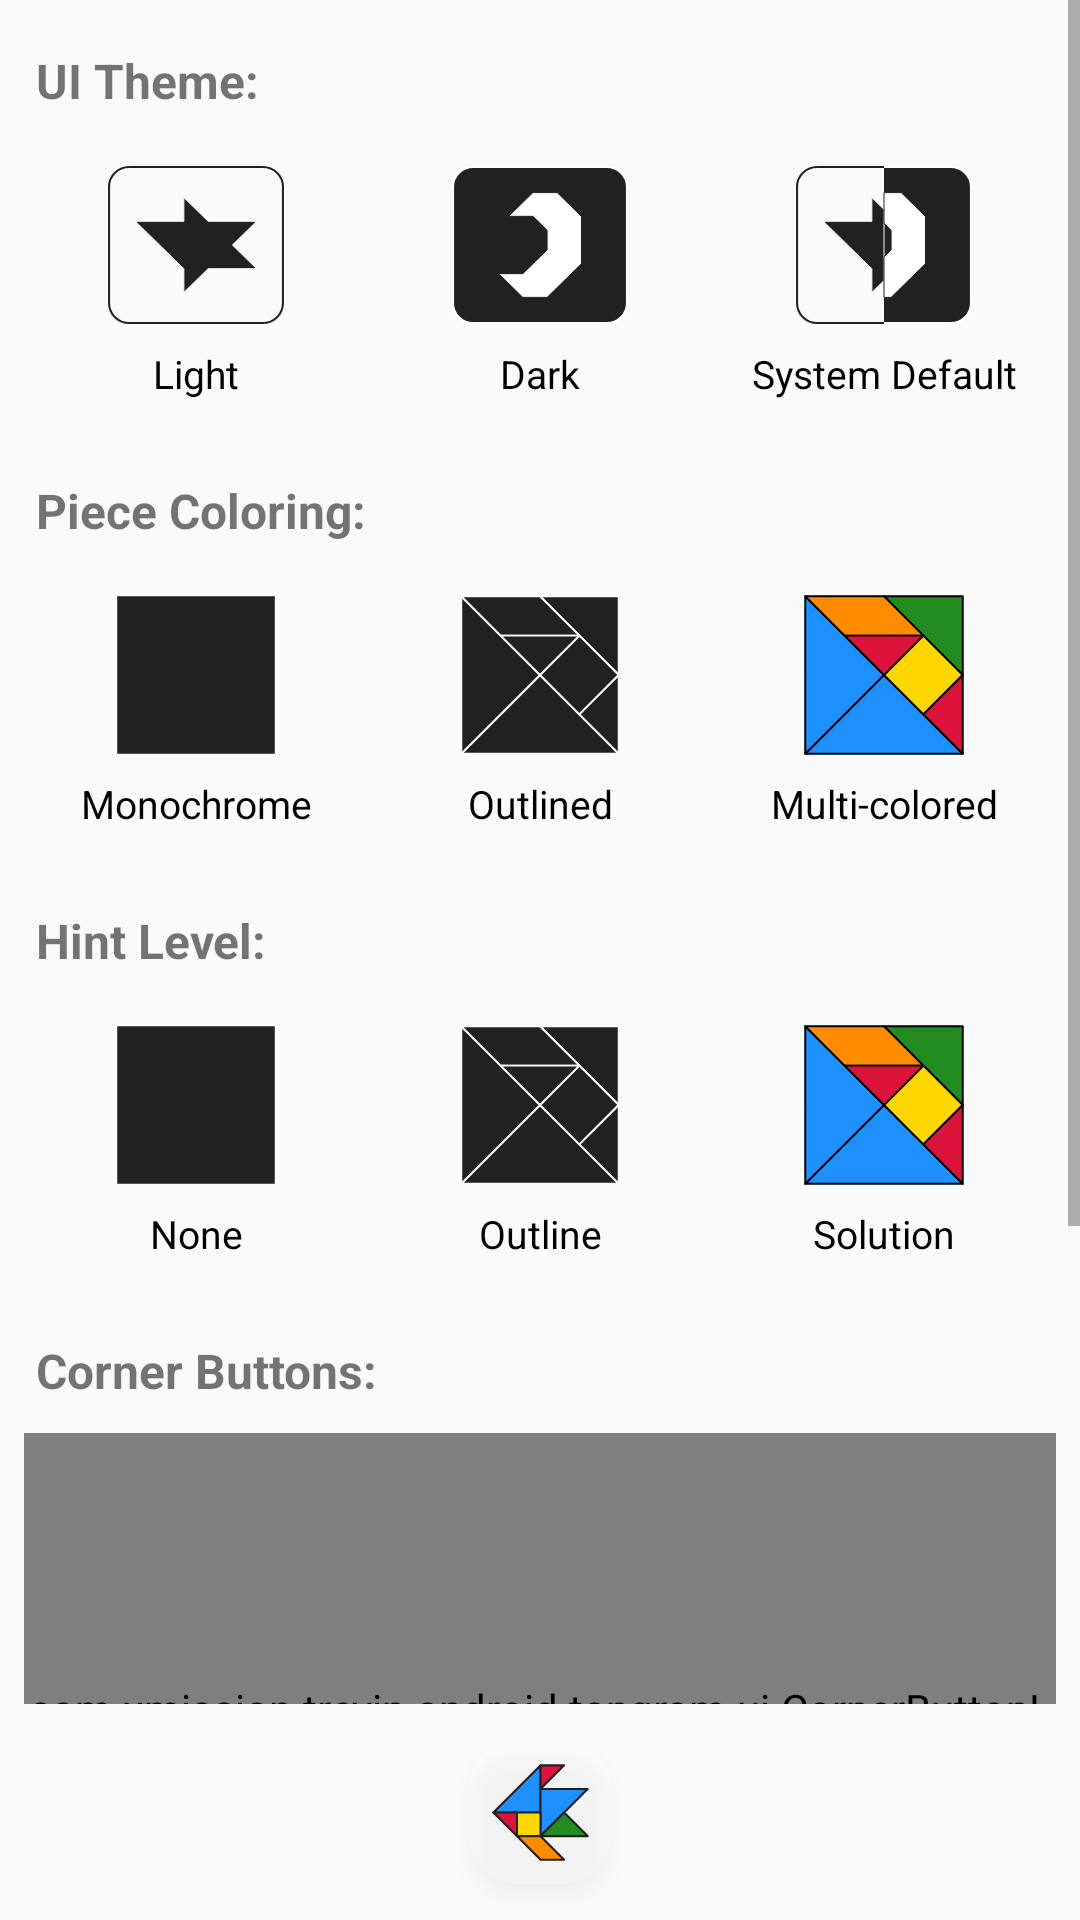

Android layout source for this screen:
<!-- AndroidManifest.xml: application theme Theme.Tangram -->
<!-- res/layout/activity_preferences.xml -->
<?xml version="1.0" encoding="utf-8"?>
<LinearLayout xmlns:android="http://schemas.android.com/apk/res/android"
    android:orientation="vertical"
    android:layout_width="match_parent"
    android:layout_height="match_parent">

    <ScrollView
        android:layout_width="match_parent"
        android:layout_height="0dp"
        android:layout_weight="1">

        <LinearLayout
            android:layout_width="match_parent"
            android:layout_height="wrap_content"
            android:orientation="vertical"
            android:paddingStart="8dp"
            android:paddingEnd="8dp">

            
            <TextView
                style="@style/PrefSectionHeader"
                android:text="@string/PrefsTextUITheme" />

            <RadioGroup android:id="@+id/PreferencesRadioGroupUITheme"
                android:layout_width="match_parent"
                android:layout_height="wrap_content"
                android:orientation="horizontal">
                <RadioButton android:id="@+id/PreferencesRadioButtonUILight"
                    style="@style/PrefOptionButton"
                    android:drawableTop="@drawable/ic_star"
                    android:text="@string/PrefsTextThemeLight" />
                <RadioButton android:id="@+id/PreferencesRadioButtonUIDark"
                    style="@style/PrefOptionButton"
                    android:drawableTop="@drawable/ic_moon"
                    android:text="@string/PrefsTextThemeDark" />
                <RadioButton android:id="@+id/PreferencesRadioButtonUIDefault"
                    style="@style/PrefOptionButton"
                    android:drawableTop="@drawable/ic_day_night"
                    android:text="@string/PrefsTextThemeDefault" />
            </RadioGroup>

            
            <TextView
                style="@style/PrefSectionHeader"
                android:text="@string/PrefsTextPieceTheme" />

            <RadioGroup android:id="@+id/PreferencesRadioGroupPieceTheme"
                android:layout_width="match_parent"
                android:layout_height="wrap_content"
                android:orientation="horizontal">
                <RadioButton android:id="@+id/PreferencesRadioButtonPieceThemeSolid"
                    style="@style/PrefOptionButton"
                    android:drawableTop="@drawable/icon_solid"
                    android:text="@string/PrefsTextPieceThemeSolid" />
                <RadioButton android:id="@+id/PreferencesRadioButtonPieceThemeOutline"
                    style="@style/PrefOptionButton"
                    android:drawableTop="@drawable/icon_outlines"
                    android:text="@string/PrefsTextPieceThemeOutline" />
                <RadioButton android:id="@+id/PreferencesRadioButtonPieceThemeMulticolor"
                    style="@style/PrefOptionButton"
                    android:drawableTop="@drawable/pref_ic_multicolor"
                    android:text="@string/PrefsTextPieceThemeMulticolor" />
            </RadioGroup>

            
            <TextView
                style="@style/PrefSectionHeader"
                android:text="@string/PrefsTextHintLevel" />

            <RadioGroup android:id="@+id/PreferencesRadioGroupHintLevel"
                android:layout_width="match_parent"
                android:layout_height="wrap_content"
                android:orientation="horizontal">
                <RadioButton android:id="@+id/PreferencesRadioButtonHintNone"
                    style="@style/PrefOptionButton"
                    android:drawableTop="@drawable/icon_solid"
                    android:text="@string/PrefsTextHintNone" />
                <RadioButton android:id="@+id/PreferencesRadioButtonHintOutline"
                    style="@style/PrefOptionButton"
                    android:drawableTop="@drawable/icon_outlines"
                    android:text="@string/PrefsTextHintOutline" />
                <RadioButton android:id="@+id/PreferencesRadioButtonHintSolve"
                    style="@style/PrefOptionButton"
                    android:drawableTop="@drawable/pref_ic_multicolor"
                    android:text="@string/PrefsTextHintSolve" />
            </RadioGroup>

            
            <TextView
                style="@style/PrefSectionHeader"
                android:text="@string/PrefsTextCornerButtons" />

            <com.xmission.trevin.android.tangram.ui.CornerButtonLayoutView
                android:id="@+id/PreferencesCornerLayout"
                android:layout_width="match_parent"
                android:layout_height="@dimen/pref_corner_field_height"
                android:layout_marginTop="4dp"
                android:layout_marginBottom="8dp" />

            
            <TextView
                style="@style/PrefSectionHeader"
                android:text="@string/PrefsTextSaveFolder" />

            <Button android:id="@+id/PreferencesButtonSaveFolder"
                style="@style/PrefFolderButton"
                android:layout_width="match_parent"
                android:layout_height="wrap_content"
                android:layout_marginTop="4dp"
                android:layout_marginBottom="8dp"
                android:text="@string/PrefsTextNoUserDir" />
        </LinearLayout>

    </ScrollView>

    <ImageButton android:id="@+id/PreferencesButtonBack"
        android:layout_width="@dimen/hover_control_size"
        android:layout_height="@dimen/hover_control_size"
        android:layout_gravity="center"
        android:layout_margin="@dimen/hover_control_margin"
        android:background="@drawable/hover_button_background"
        android:contentDescription="@string/PlayButtonBackTooltip"
        android:elevation="4dp"
        android:padding="@dimen/hover_control_padding"
        android:scaleType="fitCenter"
        android:src="@drawable/ic_back" />

</LinearLayout>
<!-- resources referenced by this layout -->
<resources>
  <dimen name="hover_control_margin">12dp</dimen>
  <dimen name="hover_control_padding">6dp</dimen>
  <dimen name="hover_control_size">48dp</dimen>
  <dimen name="pref_corner_field_height">200dp</dimen>
  <!-- drawable hover_button_background (drawable) -->
  <?xml version="1.0" encoding="utf-8"?>
  <shape xmlns:android="http://schemas.android.com/apk/res/android"
      android:shape="rectangle">
      <corners android:radius="@dimen/hover_control_background_radius" />
      <solid android:color="@color/translucent_background" />
  </shape>
  <!-- drawable icon_solid (drawable) -->
  <?xml version="1.0" encoding="utf-8"?>
  <vector xmlns:android="http://schemas.android.com/apk/res/android"
      android:width="56dp"
      android:height="56dp"
      android:viewportWidth="170.6548085423135644"
      android:viewportHeight="170.6548085423135644">
      <path android:fillColor="@color/foreground"
          android:pathData="M 5.3274042711567822,5.3274042711567822 L 165.3274042711567822,5.3274042711567822 L 165.3274042711567822,165.3274042711567822 L 5.3274042711567822,165.3274042711567822 Z"/>
  </vector>
  <!-- drawable pref_ic_multicolor (drawable) -->
  <?xml version="1.0" encoding="utf-8"?>
  <layer-list xmlns:android="http://schemas.android.com/apk/res/android">
      <item android:width="56dp" android:height="56dp" android:drawable="@drawable/icon" />
  </layer-list>
  <string name="PlayButtonBackTooltip">Back to main menu</string>
  <string name="PrefsTextCornerButtons">Corner Buttons: </string>
  <string name="PrefsTextHintLevel">Hint Level: </string>
  <string name="PrefsTextHintNone">None</string>
  <string name="PrefsTextHintOutline">Outline</string>
  <string name="PrefsTextHintSolve">Solution</string>
  <string name="PrefsTextNoUserDir">(not set; click to choose a folder)</string>
  <string name="PrefsTextPieceTheme">Piece Coloring: </string>
  <string name="PrefsTextPieceThemeMulticolor">Multi-colored</string>
  <string name="PrefsTextPieceThemeOutline">Outlined</string>
  <string name="PrefsTextPieceThemeSolid">Monochrome</string>
  <string name="PrefsTextSaveFolder">Folder for User Puzzles: </string>
  <string name="PrefsTextThemeDark">Dark</string>
  <string name="PrefsTextThemeDefault">System Default</string>
  <string name="PrefsTextThemeLight">Light</string>
  <string name="PrefsTextUITheme">UI Theme: </string>
  <style name="PrefSectionHeader">
          <item name="android:layout_width">match_parent</item>
          <item name="android:layout_height">wrap_content</item>
          <item name="android:textStyle">bold</item>
          <item name="android:textSize">16sp</item>
          <item name="android:paddingTop">16dp</item>
          <item name="android:paddingBottom">6dp</item>
          <item name="android:paddingStart">4dp</item>
          <item name="android:paddingEnd">4dp</item>
      </style>
  <dimen name="hover_control_background_radius">16dp</dimen>
  <color name="translucent_background">#33FFFFFF</color>
  <color name="gray98">#FFFAFAFA</color>
  <color name="gray13">#FF212121</color>
  <color name="white">#FFFFFFFF</color>
  <color name="foreground">@color/gray13</color>
  <!-- drawable pref_folder_button_background (drawable) -->
  <?xml version="1.0" encoding="utf-8"?>
  <ripple xmlns:android="http://schemas.android.com/apk/res/android"
      android:color="?attr/colorControlHighlight">
      <item>
          <shape android:shape="rectangle">
              <corners android:radius="16dp" />
              <solid android:color="@color/shadow_background" />
              <stroke android:width="2dp" android:color="@color/foreground" />
          </shape>
      </item>
  </ripple>
  <color name="crimson">#FFDC143C</color>
  <color name="gold">#FFFFD700</color>
  <color name="dark_orange">#FFFF8C00</color>
  <color name="forest_green">#FF228B22</color>
  <color name="dodger_blue">#FF1E90FF</color>
  <color name="shadow_background">#99FFFFFF</color>
  <color name="invisible">#00808080</color>
</resources>
